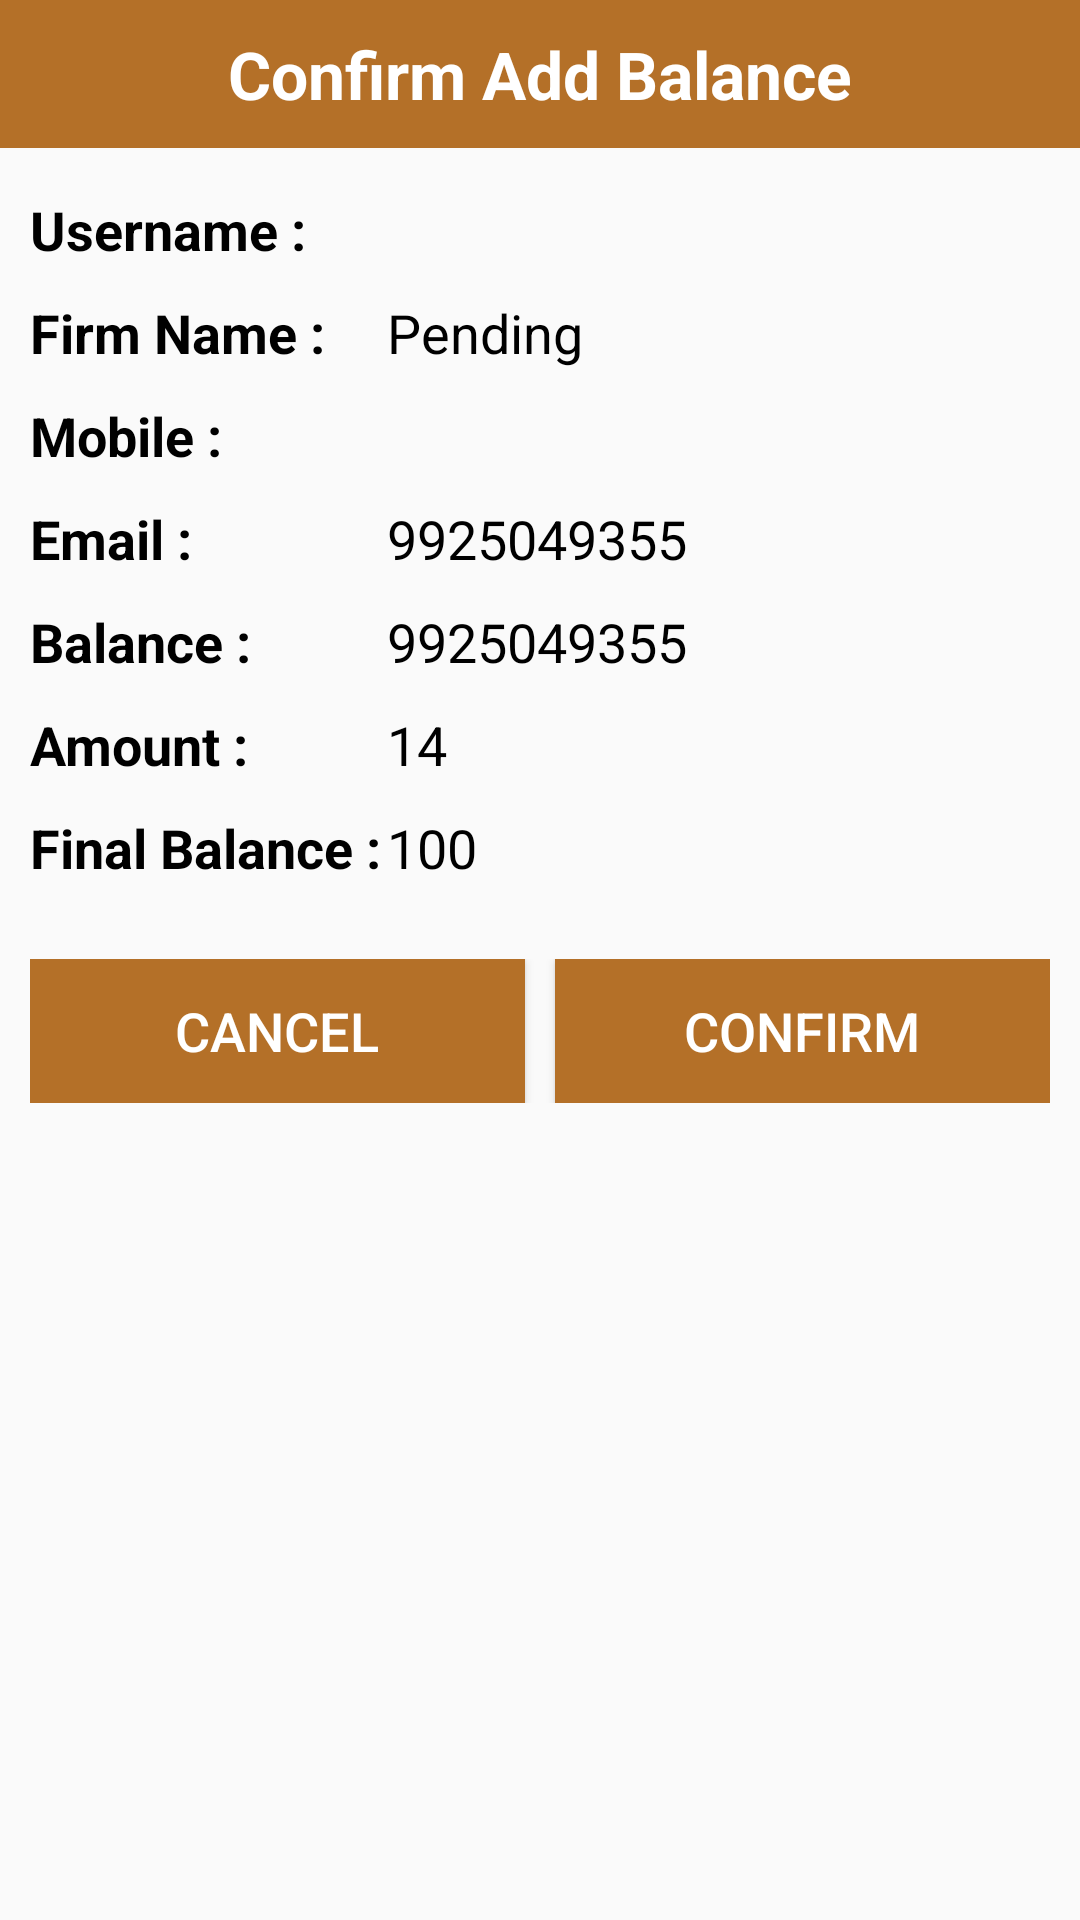

Reconstruct the res/layout file that produces this screen, plus the resources it refers to.
<!-- AndroidManifest.xml: application theme AppTheme -->
<!-- res/layout/dialog_success.xml -->
<?xml version="1.0" encoding="utf-8"?>
<ScrollView xmlns:android="http://schemas.android.com/apk/res/android"
    android:layout_width="match_parent"
    android:layout_height="wrap_content"
    android:orientation="vertical"
    android:background="@color/transparent">

    <LinearLayout
        android:layout_width="match_parent"
        android:layout_height="wrap_content"
        android:orientation="vertical">

        <TextView
            android:layout_width="match_parent"
            android:layout_height="wrap_content"
            android:background="@color/colorLayoutBackground"
            android:gravity="center"
            android:padding="10dp"
            android:text="Confirm Add Balance"
            android:textColor="@android:color/white"
            android:textSize="@dimen/popup_content_title_text_size"
            android:textStyle="bold" />

        <LinearLayout
            android:layout_width="match_parent"
            android:layout_height="wrap_content"
            android:layout_marginTop="10dp"
            android:orientation="horizontal"
            android:paddingBottom="5dp"
            android:paddingLeft="10dp"
            android:paddingRight="10dp"
            android:paddingTop="5dp"
            android:weightSum="2">

            <TextView
                android:layout_width="0dp"
                android:layout_height="wrap_content"
                android:layout_weight="0.7"
                android:text="Username : "
                android:textColor="@android:color/black"
                android:textSize="@dimen/popup_content_text_size"
                android:textStyle="bold" />

            <TextView
                android:id="@+id/tv_recharge_id"
                android:layout_width="0dp"
                android:layout_height="wrap_content"
                android:layout_weight="1.3"
                android:textColor="@android:color/black"
                android:textSize="@dimen/popup_content_text_size" />

        </LinearLayout>

        <LinearLayout
            android:layout_width="match_parent"
            android:layout_height="wrap_content"
            android:orientation="horizontal"
            android:paddingBottom="5dp"
            android:paddingLeft="10dp"
            android:paddingRight="10dp"
            android:paddingTop="5dp"
            android:weightSum="2">

            <TextView
                android:layout_width="0dp"
                android:layout_height="wrap_content"
                android:layout_weight="0.7"
                android:text="Firm Name : "
                android:textColor="@android:color/black"
                android:textSize="@dimen/popup_content_text_size"
                android:textStyle="bold" />

            <TextView
                android:id="@+id/tv_recharge_status"
                android:layout_width="0dp"
                android:layout_height="wrap_content"
                android:layout_weight="1.3"
                android:text="Pending"
                android:textColor="@android:color/black"
                android:textSize="@dimen/popup_content_text_size" />

        </LinearLayout>

        <LinearLayout
            android:layout_width="match_parent"
            android:layout_height="wrap_content"
            android:orientation="horizontal"
            android:paddingBottom="5dp"
            android:paddingLeft="10dp"
            android:paddingRight="10dp"
            android:paddingTop="5dp"
            android:weightSum="2">

            <TextView
                android:layout_width="0dp"
                android:layout_height="wrap_content"
                android:layout_weight="0.7"
                android:text="Mobile : "
                android:textColor="@android:color/black"
                android:textSize="@dimen/popup_content_text_size"
                android:textStyle="bold" />

            <TextView
                android:id="@+id/tv_date_time"
                android:layout_width="0dp"
                android:layout_height="wrap_content"
                android:layout_weight="1.3"
                android:textColor="@android:color/black"
                android:textSize="@dimen/popup_content_text_size" />

        </LinearLayout>

        <LinearLayout
            android:layout_width="match_parent"
            android:layout_height="wrap_content"
            android:orientation="horizontal"
            android:paddingBottom="5dp"
            android:paddingLeft="10dp"
            android:paddingRight="10dp"
            android:paddingTop="5dp"
            android:weightSum="2">

            <TextView
                android:layout_width="0dp"
                android:layout_height="wrap_content"
                android:layout_weight="0.7"
                android:text="Email : "
                android:textColor="@android:color/black"
                android:textSize="@dimen/popup_content_text_size"
                android:textStyle="bold" />

            <TextView
                android:id="@+id/tv_mo_no"
                android:layout_width="0dp"
                android:layout_height="wrap_content"
                android:layout_weight="1.3"
                android:text="9925049355"
                android:textColor="@android:color/black"
                android:textSize="@dimen/popup_content_text_size" />

        </LinearLayout>

        <LinearLayout
            android:layout_width="match_parent"
            android:layout_height="wrap_content"
            android:orientation="horizontal"
            android:paddingBottom="5dp"
            android:paddingLeft="10dp"
            android:paddingRight="10dp"
            android:paddingTop="5dp"
            android:weightSum="2">

            <TextView
                android:layout_width="0dp"
                android:layout_height="wrap_content"
                android:layout_weight="0.7"
                android:text="Balance : "
                android:textColor="@android:color/black"
                android:textSize="@dimen/popup_content_text_size"
                android:textStyle="bold" />

            <TextView
                android:id="@+id/tv_company"
                android:layout_width="0dp"
                android:layout_height="wrap_content"
                android:layout_weight="1.3"
                android:text="9925049355"
                android:textColor="@android:color/black"
                android:textSize="@dimen/popup_content_text_size" />

        </LinearLayout>

        <LinearLayout
            android:layout_width="match_parent"
            android:layout_height="wrap_content"
            android:orientation="horizontal"
            android:paddingBottom="5dp"
            android:paddingLeft="10dp"
            android:paddingRight="10dp"
            android:paddingTop="5dp"
            android:weightSum="2">

            <TextView
                android:layout_width="0dp"
                android:layout_height="wrap_content"
                android:layout_weight="0.7"
                android:text="Amount : "
                android:textColor="@android:color/black"
                android:textSize="@dimen/popup_content_text_size"
                android:textStyle="bold" />

            <TextView
                android:id="@+id/tv_product"
                android:layout_width="0dp"
                android:layout_height="wrap_content"
                android:layout_weight="1.3"
                android:text="14"
                android:textColor="@android:color/black"
                android:textSize="@dimen/popup_content_text_size" />

        </LinearLayout>

        <LinearLayout
            android:layout_width="match_parent"
            android:layout_height="wrap_content"
            android:orientation="horizontal"
            android:paddingBottom="5dp"
            android:paddingLeft="10dp"
            android:paddingRight="10dp"
            android:paddingTop="5dp"
            android:weightSum="2">

            <TextView
                android:layout_width="0dp"
                android:layout_height="wrap_content"
                android:layout_weight="0.7"
                android:text="Final Balance : "
                android:textColor="@android:color/black"
                android:textSize="@dimen/popup_content_text_size"
                android:textStyle="bold" />

            <TextView
                android:id="@+id/tv_amount"
                android:layout_width="0dp"
                android:layout_height="wrap_content"
                android:layout_weight="1.3"
                android:text="100"
                android:textColor="@android:color/black"
                android:textSize="@dimen/popup_content_text_size" />

        </LinearLayout>
        <LinearLayout
            android:layout_width="match_parent"
            android:layout_height="wrap_content"
            android:orientation="horizontal"
            android:paddingBottom="5dp"
            android:paddingLeft="10dp"
            android:paddingRight="10dp"
            android:paddingTop="20dp"
            android:weightSum="2">


            <Button
                android:id="@+id/btn_cancel"
                android:layout_width="0.0dip"
                android:layout_weight="1.0"
                android:layout_height="wrap_content"
                android:layout_gravity="center"
                android:padding="10dp"
                android:background="@color/colorLayoutBackground"
                android:text="Cancel"
                android:textColor="@android:color/white"
                android:textSize="@dimen/popup_content_text_size"
                android:visibility="visible" />


            <Button
                android:id="@+id/btn_ok"
                android:layout_width="0.0dip"
                android:layout_weight="1.0"
                android:layout_height="wrap_content"
                android:layout_gravity="center"
                android:padding="10dp"
                android:layout_marginLeft="10dp"
                android:background="@color/colorLayoutBackground"
                android:text="Confirm"
                android:textColor="@android:color/white"
                android:textSize="@dimen/popup_content_text_size"
                android:visibility="visible" />

        </LinearLayout>

    </LinearLayout>

</ScrollView>
<!-- resources referenced by this layout -->
<resources>
  <color name="colorLayoutBackground">#b47028</color>
  <color name="transparent">#00ffffff</color>
  <dimen name="popup_content_text_size">18dp</dimen>
  <dimen name="popup_content_title_text_size">22dp</dimen>
  <style name="AppTheme" parent="Theme.AppCompat.Light.DarkActionBar">
          
          <item name="colorPrimary">@color/colorPrimary</item>
          <item name="colorPrimaryDark">@color/colorPrimaryDark</item>
          <item name="colorAccent">@color/colorPrimary</item>
          <item name="android:actionBarStyle">@style/ActionButtonStyle</item>
          <item name="android:windowFullscreen">false</item>
          <item name="android:windowContentOverlay">@null</item>
      </style>
  <color name="colorPrimary">#b47028</color>
  <color name="colorPrimaryDark">#b47028</color>
  <style name="ActionButtonStyle" parent="@android:style/Widget.Holo.Light.ActionButton">
          <item name="android:minWidth">0dip</item>
          <item name="android:paddingLeft">0dip</item>
          <item name="android:paddingRight">0dip</item>
      </style>
</resources>
